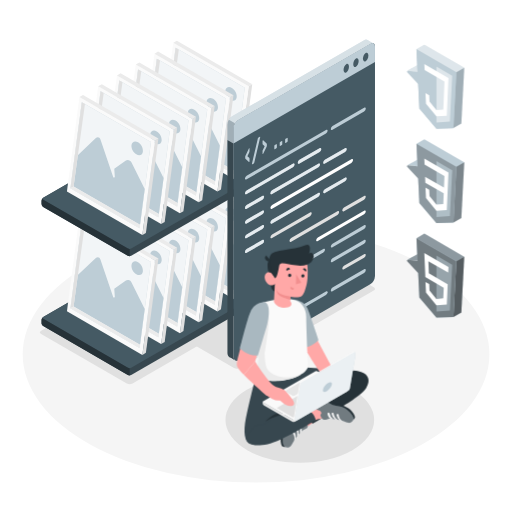
t = 0.00 s
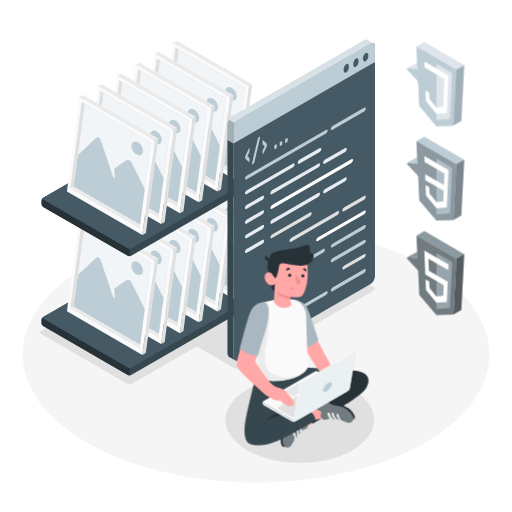
t = 0.19 s
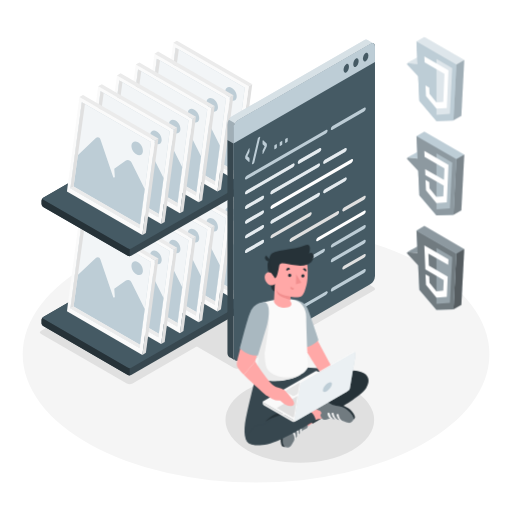
t = 0.56 s
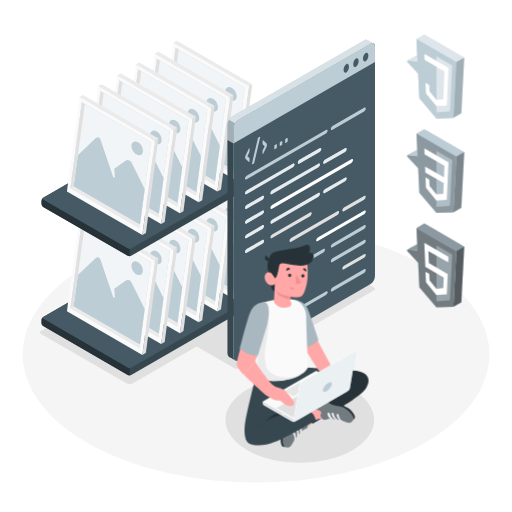
t = 0.75 s
t = 0.94 s: frame unchanged from t = 0.56 s, image omitted
t = 1.31 s: frame unchanged from t = 0.19 s, image omitted

The animated SVG that drew these frames (rendered in a browser with its animation timeline set to each time). Animation: 1 CSS @keyframes rule; one cycle of 1.50 s, repeats indefinitely.

<svg class="animated" id="freepik_stories-static-assets" xmlns="http://www.w3.org/2000/svg" viewBox="0 0 500 500" version="1.1" xmlns:xlink="http://www.w3.org/1999/xlink" xmlns:svgjs="http://svgjs.com/svgjs"><style>svg#freepik_stories-static-assets:not(.animated) .animable {opacity: 0;}svg#freepik_stories-static-assets.animated #freepik--Icons--inject-2 {animation: 1.5s Infinite  linear floating;animation-delay: 0s;}            @keyframes floating {                0% {                    opacity: 1;                    transform: translateY(0px);                }                50% {                    transform: translateY(-10px);                }                100% {                    opacity: 1;                    transform: translateY(0px);                }            }        </style><g id="freepik--Floor--inject-2" class="animable" style="transform-origin: 250.05px 346.02px;"><ellipse id="freepik--floor--inject-2" cx="250.05" cy="346.02" rx="227.88" ry="125.27" style="fill: rgb(245, 245, 245); transform-origin: 250.05px 346.02px;" class="animable"></ellipse></g><g id="freepik--Shadows--inject-2" class="animable" style="transform-origin: 202.599px 347.831px;"><ellipse id="freepik--Shadow--inject-2" cx="292.78" cy="410.1" rx="72.58" ry="41.9" style="fill: rgb(224, 224, 224); transform-origin: 292.78px 410.1px;" class="animable"></ellipse><path id="freepik--shadow--inject-2" d="M234.13,359.32,365,283.74c1.55-.89,1.55-2.34,0-3.23l-57.4-33.14a6.14,6.14,0,0,0-5.6,0L171.13,323c-1.55.89-1.55,2.34,0,3.23l57.41,33.14A6.12,6.12,0,0,0,234.13,359.32Z" style="fill: rgb(224, 224, 224); transform-origin: 268.065px 303.358px;" class="animable"></path><path id="freepik--shadow--inject-2" d="M123.85,374.48l-83.66-48.3c-1.54-.89-1.54-2.34,0-3.23l136.16-78.62a6.21,6.21,0,0,1,5.6,0l83.66,48.3c1.55.9,1.55,2.34,0,3.24L129.45,374.48A6.21,6.21,0,0,1,123.85,374.48Z" style="fill: rgb(224, 224, 224); transform-origin: 152.904px 309.405px;" class="animable"></path></g><g id="freepik--Photos--inject-2" class="animable" style="transform-origin: 148.04px 203.165px;"><g id="freepik--photos--inject-2" class="animable" style="transform-origin: 148.04px 261.72px;"><path d="M167.92,236.93,42.23,309.51a3.6,3.6,0,0,0-1.64,2.83v3.31a3.6,3.6,0,0,0,1.64,2.83l82.64,47.72a3.62,3.62,0,0,0,3.27,0l125.72-72.59a3.62,3.62,0,0,0,1.63-2.83v-3.31a3.6,3.6,0,0,0-1.64-2.83l-82.66-47.71A3.62,3.62,0,0,0,167.92,236.93Z" style="fill: rgb(55, 71, 79); transform-origin: 148.04px 301.565px;" id="elk4q66z97k1a" class="animable"></path><path d="M124.87,359.11,42.23,311.4a1,1,0,0,1,0-1.89l125.69-72.58a3.62,3.62,0,0,1,3.27,0l82.66,47.71a1,1,0,0,1,0,1.88L128.14,359.11A3.62,3.62,0,0,1,124.87,359.11Z" style="fill: rgb(69, 90, 100); transform-origin: 148.033px 298.02px;" id="elclj7wqpz8va" class="animable"></path><path d="M126.61,359.5v7.08a3.39,3.39,0,0,1-1.73-.37L42.22,318.48a3.61,3.61,0,0,1-1.63-2.82v-3.31a3.67,3.67,0,0,1,1.33-2.63c-.58.53-.48,1.22.3,1.67l82.66,47.72A3.4,3.4,0,0,0,126.61,359.5Z" style="fill: rgb(38, 50, 56); transform-origin: 83.6px 338.152px;" id="elqzabftocai" class="animable"></path><polygon points="234.11 291.5 230.67 293.5 242.88 201.38 246.33 199.39 234.11 291.5" style="fill: rgb(224, 224, 224); transform-origin: 238.5px 246.445px;" id="elnyzkihqtnlk" class="animable"></polygon><polygon points="230.67 293.5 157 250.98 169.21 158.87 242.88 201.38 230.67 293.5" style="fill: rgb(250, 250, 250); transform-origin: 199.94px 226.185px;" id="el7beqnqjjvod" class="animable"></polygon><polygon points="246.33 199.39 242.88 201.38 169.21 158.87 172.71 156.85 246.33 199.39" style="fill: rgb(235, 235, 235); transform-origin: 207.77px 179.115px;" id="elbwiyjqaeyo6" class="animable"></polygon><polygon points="239.03 202.77 171.51 163.8 160.43 247.97 227.95 286.88 239.03 202.77" style="fill: rgb(189, 205, 214); transform-origin: 199.73px 225.34px;" id="elbv2e3h2noqs" class="animable"></polygon><g id="eldujb022bo15"><polygon points="239.03 202.77 171.51 163.8 160.43 247.97 227.95 286.88 239.03 202.77" style="fill: rgb(255, 255, 255); opacity: 0.8; transform-origin: 199.73px 225.34px;" class="animable"></polygon></g><path d="M167.67,215.55,185,199.13c1.81-1.71,3.95-1.18,4.75,1.18l12.42,36.58a.82.82,0,0,0,1.6-.32l-.54-7.71,11.05-7.78a3.79,3.79,0,0,1,5.73,1.45l13,26-4.62,35L163.5,246.13Z" style="fill: rgb(189, 205, 214); transform-origin: 198.255px 240.828px;" id="ely2gchv203i7" class="animable"></path><path d="M226.42,203c-3-1.76-5.9-.56-6.37,2.67s1.66,7.29,4.74,9.07,5.93.59,6.37-2.66S229.47,204.74,226.42,203Z" style="fill: rgb(189, 205, 214); transform-origin: 225.601px 208.878px;" id="el9gzhsl08dph" class="animable"></path><polygon points="174.57 165.58 163.5 246.13 160.44 247.91 171.51 163.8 174.57 165.58" style="fill: rgb(224, 224, 224); transform-origin: 167.505px 205.855px;" id="elrcqpprmmxu" class="animable"></polygon><polygon points="163.5 246.13 228.39 283.57 227.95 286.88 160.44 247.91 163.5 246.13" style="fill: rgb(235, 235, 235); transform-origin: 194.415px 266.505px;" id="elnyvxjgjai8" class="animable"></polygon><polygon points="215.79 302.12 212.34 304.11 224.56 212 228.01 210.01 215.79 302.12" style="fill: rgb(224, 224, 224); transform-origin: 220.175px 257.06px;" id="elsrtc0avmivs" class="animable"></polygon><polygon points="212.34 304.11 138.67 261.59 150.88 169.48 224.56 212 212.34 304.11" style="fill: rgb(250, 250, 250); transform-origin: 181.615px 236.795px;" id="eltasorp0bqcs" class="animable"></polygon><polygon points="228.01 210.01 224.56 212 150.88 169.48 154.38 167.46 228.01 210.01" style="fill: rgb(235, 235, 235); transform-origin: 189.445px 189.73px;" id="eljlni6w19rrk" class="animable"></polygon><polygon points="220.71 213.38 153.19 174.42 142.11 258.58 209.63 297.5 220.71 213.38" style="fill: rgb(189, 205, 214); transform-origin: 181.41px 235.96px;" id="el52fecxi7885" class="animable"></polygon><g id="elr287cd09t9"><polygon points="220.71 213.38 153.19 174.42 142.11 258.58 209.63 297.5 220.71 213.38" style="fill: rgb(255, 255, 255); opacity: 0.8; transform-origin: 181.41px 235.96px;" class="animable"></polygon></g><path d="M149.34,226.16l17.32-16.41c1.81-1.72,4-1.19,4.75,1.17l12.42,36.58a.82.82,0,0,0,1.6-.32l-.54-7.71,11.05-7.77a3.8,3.8,0,0,1,5.74,1.45l13,26-4.61,35-64.9-37.43Z" style="fill: rgb(189, 205, 214); transform-origin: 179.925px 251.445px;" id="el66r5k9i86sg" class="animable"></path><path d="M208.09,213.6c-3.05-1.76-5.89-.57-6.36,2.66s1.65,7.3,4.74,9.08,5.93.58,6.36-2.67S211.14,215.36,208.09,213.6Z" style="fill: rgb(189, 205, 214); transform-origin: 207.275px 219.475px;" id="el3oy7buqz29i" class="animable"></path><polygon points="156.25 176.19 145.17 256.75 142.12 258.52 153.19 174.42 156.25 176.19" style="fill: rgb(224, 224, 224); transform-origin: 149.185px 216.47px;" id="eldqvqun51d0p" class="animable"></polygon><polygon points="145.17 256.75 210.06 294.18 209.63 297.5 142.12 258.52 145.17 256.75" style="fill: rgb(235, 235, 235); transform-origin: 176.09px 277.125px;" id="elxd6pq579g4k" class="animable"></polygon><polygon points="197.46 312.74 194.02 314.73 206.23 222.62 209.68 220.62 197.46 312.74" style="fill: rgb(224, 224, 224); transform-origin: 201.85px 267.675px;" id="ellh7rg3dmuz" class="animable"></polygon><polygon points="194.02 314.73 120.34 272.21 132.56 180.1 206.23 222.62 194.02 314.73" style="fill: rgb(250, 250, 250); transform-origin: 163.285px 247.415px;" id="elh8a7hxnbqh8" class="animable"></polygon><polygon points="209.68 220.62 206.23 222.62 132.56 180.1 136.06 178.08 209.68 220.62" style="fill: rgb(235, 235, 235); transform-origin: 171.12px 200.35px;" id="elo6oj5o0hvt" class="animable"></polygon><polygon points="202.38 224 134.86 185.03 123.78 269.2 191.3 308.11 202.38 224" style="fill: rgb(189, 205, 214); transform-origin: 163.08px 246.57px;" id="el8r1i3bpl2le" class="animable"></polygon><g id="elq6etl58ocq"><polygon points="202.38 224 134.86 185.03 123.78 269.2 191.3 308.11 202.38 224" style="fill: rgb(255, 255, 255); opacity: 0.8; transform-origin: 163.08px 246.57px;" class="animable"></polygon></g><path d="M131,236.78l17.32-16.42c1.81-1.71,3.94-1.18,4.75,1.18l12.41,36.58a.82.82,0,0,0,1.6-.32l-.54-7.71,11.06-7.78a3.79,3.79,0,0,1,5.73,1.45l13,26-4.61,35-64.89-37.43Z" style="fill: rgb(189, 205, 214); transform-origin: 161.58px 262.058px;" id="elvtqc8811s78" class="animable"></path><path d="M189.77,224.21c-3.05-1.76-5.9-.56-6.37,2.67s1.66,7.29,4.74,9.07,5.93.59,6.36-2.66S192.81,226,189.77,224.21Z" style="fill: rgb(189, 205, 214); transform-origin: 188.945px 230.088px;" id="elmpjpfd5auf" class="animable"></path><polygon points="137.92 186.81 126.85 267.37 123.79 269.14 134.86 185.03 137.92 186.81" style="fill: rgb(224, 224, 224); transform-origin: 130.855px 227.085px;" id="eley5xa6gj1jq" class="animable"></polygon><polygon points="126.85 267.37 191.74 304.8 191.3 308.11 123.79 269.14 126.85 267.37" style="fill: rgb(235, 235, 235); transform-origin: 157.765px 287.74px;" id="elxht3skdie6k" class="animable"></polygon><polygon points="179.13 323.35 175.69 325.34 187.91 233.23 191.35 231.24 179.13 323.35" style="fill: rgb(224, 224, 224); transform-origin: 183.52px 278.29px;" id="eltdkt5on45lk" class="animable"></polygon><polygon points="175.69 325.34 102.02 282.82 114.23 190.71 187.91 233.23 175.69 325.34" style="fill: rgb(250, 250, 250); transform-origin: 144.965px 258.025px;" id="elxnrefghps3n" class="animable"></polygon><polygon points="191.35 231.24 187.91 233.23 114.23 190.71 117.73 188.69 191.35 231.24" style="fill: rgb(235, 235, 235); transform-origin: 152.79px 210.96px;" id="elvt7xrvn6kp" class="animable"></polygon><polygon points="184.06 234.61 116.54 195.65 105.46 279.81 172.98 318.73 184.06 234.61" style="fill: rgb(189, 205, 214); transform-origin: 144.76px 257.19px;" id="el436t5vu6iph" class="animable"></polygon><g id="el4gy08e1gbeg"><polygon points="184.06 234.61 116.54 195.65 105.46 279.81 172.98 318.73 184.06 234.61" style="fill: rgb(255, 255, 255); opacity: 0.8; transform-origin: 144.76px 257.19px;" class="animable"></polygon></g><path d="M112.69,247.39,130,231c1.81-1.71,4-1.19,4.75,1.17l12.42,36.58a.82.82,0,0,0,1.6-.32l-.54-7.71,11-7.77a3.8,3.8,0,0,1,5.74,1.45l13,26-4.62,35L108.52,278Z" style="fill: rgb(189, 205, 214); transform-origin: 143.245px 272.697px;" id="elnkrut0jfk8s" class="animable"></path><path d="M171.44,234.83c-3.05-1.76-5.9-.57-6.36,2.66s1.65,7.3,4.73,9.08,5.94.59,6.37-2.67S174.49,236.59,171.44,234.83Z" style="fill: rgb(189, 205, 214); transform-origin: 170.626px 240.706px;" id="elv23bmj8ui3" class="animable"></path><polygon points="119.59 197.43 108.52 277.98 105.46 279.75 116.54 195.65 119.59 197.43" style="fill: rgb(224, 224, 224); transform-origin: 112.525px 237.7px;" id="elcknah1r0c1r" class="animable"></polygon><polygon points="108.52 277.98 173.41 315.41 172.98 318.73 105.46 279.75 108.52 277.98" style="fill: rgb(235, 235, 235); transform-origin: 139.435px 298.355px;" id="eldoufzh03lu" class="animable"></polygon><polygon points="160.81 333.96 157.37 335.96 169.58 243.84 173.03 241.85 160.81 333.96" style="fill: rgb(224, 224, 224); transform-origin: 165.2px 288.905px;" id="el4kcfg3f71a" class="animable"></polygon><polygon points="157.37 335.96 83.69 293.44 95.91 201.33 169.58 243.84 157.37 335.96" style="fill: rgb(250, 250, 250); transform-origin: 126.635px 268.645px;" id="eljokswnajnd" class="animable"></polygon><polygon points="173.03 241.85 169.58 243.84 95.91 201.33 99.4 199.31 173.03 241.85" style="fill: rgb(235, 235, 235); transform-origin: 134.47px 221.575px;" id="elglspzokd59u" class="animable"></polygon><polygon points="165.73 245.23 98.21 206.26 87.13 290.43 154.65 329.34 165.73 245.23" style="fill: rgb(189, 205, 214); transform-origin: 126.43px 267.8px;" id="el9v775hr5yf" class="animable"></polygon><g id="elenyw7t0lf95"><polygon points="165.73 245.23 98.21 206.26 87.13 290.43 154.65 329.34 165.73 245.23" style="fill: rgb(255, 255, 255); opacity: 0.8; transform-origin: 126.43px 267.8px;" class="animable"></polygon></g><path d="M94.37,258l17.32-16.42c1.81-1.71,3.94-1.18,4.74,1.18l12.42,36.58a.82.82,0,0,0,1.6-.32l-.54-7.71L141,263.54A3.8,3.8,0,0,1,146.7,265l13,26-4.61,35L90.2,288.6Z" style="fill: rgb(189, 205, 214); transform-origin: 124.95px 283.288px;" id="elw1tvcgrpoke" class="animable"></path><path d="M153.11,245.44c-3-1.75-5.89-.56-6.36,2.67s1.66,7.29,4.74,9.07,5.93.59,6.36-2.66S156.16,247.2,153.11,245.44Z" style="fill: rgb(189, 205, 214); transform-origin: 152.295px 251.32px;" id="elz7q55rqhseq" class="animable"></path><polygon points="101.27 208.04 90.2 288.6 87.14 290.37 98.21 206.26 101.27 208.04" style="fill: rgb(224, 224, 224); transform-origin: 94.205px 248.315px;" id="elp9knvsgbe0b" class="animable"></polygon><polygon points="90.2 288.6 155.09 326.03 154.65 329.34 87.14 290.37 90.2 288.6" style="fill: rgb(235, 235, 235); transform-origin: 121.115px 308.97px;" id="el17jvpnjspdb" class="animable"></polygon><polygon points="142.48 344.58 139.04 346.57 151.25 254.46 154.7 252.47 142.48 344.58" style="fill: rgb(224, 224, 224); transform-origin: 146.87px 299.52px;" id="el1ohoykfqv4s" class="animable"></polygon><polygon points="139.04 346.57 65.37 304.05 77.58 211.94 151.25 254.46 139.04 346.57" style="fill: rgb(250, 250, 250); transform-origin: 108.31px 279.255px;" id="el5iah2qasn2" class="animable"></polygon><polygon points="154.7 252.47 151.25 254.46 77.58 211.94 81.08 209.92 154.7 252.47" style="fill: rgb(235, 235, 235); transform-origin: 116.14px 232.19px;" id="el2kwiujjlrdt" class="animable"></polygon><polygon points="147.4 255.84 79.89 216.88 68.8 301.04 136.32 339.96 147.4 255.84" style="fill: rgb(189, 205, 214); transform-origin: 108.1px 278.42px;" id="el6smrhm42o6r" class="animable"></polygon><g id="elaepfa200idn"><polygon points="147.4 255.84 79.89 216.88 68.8 301.04 136.32 339.96 147.4 255.84" style="fill: rgb(255, 255, 255); opacity: 0.8; transform-origin: 108.1px 278.42px;" class="animable"></polygon></g><path d="M76,268.62l17.32-16.41c1.81-1.71,4-1.19,4.75,1.17L110.53,290a.82.82,0,0,0,1.6-.32l-.54-7.71,11-7.77a3.79,3.79,0,0,1,5.73,1.45l13,26-4.62,35L71.87,299.21Z" style="fill: rgb(189, 205, 214); transform-origin: 106.595px 293.927px;" id="elenafyw8kvv" class="animable"></path><path d="M134.79,256.06c-3-1.76-5.9-.57-6.36,2.67s1.65,7.29,4.73,9.07,5.93.59,6.37-2.67S137.84,257.82,134.79,256.06Z" style="fill: rgb(189, 205, 214); transform-origin: 133.977px 261.936px;" id="elex16upcwanr" class="animable"></path><polygon points="82.94 218.66 71.87 299.21 68.81 300.99 79.89 216.88 82.94 218.66" style="fill: rgb(224, 224, 224); transform-origin: 75.875px 258.935px;" id="elthh6cu50yvd" class="animable"></polygon><polygon points="71.87 299.21 136.76 336.64 136.32 339.96 68.81 300.99 71.87 299.21" style="fill: rgb(235, 235, 235); transform-origin: 102.785px 319.585px;" id="ell4j14dxsny" class="animable"></polygon></g><g id="freepik--photos--inject-2" class="animable" style="transform-origin: 148.04px 144.995px;"><path d="M167.92,120.58,42.23,193.16A3.6,3.6,0,0,0,40.59,196v3.31a3.62,3.62,0,0,0,1.64,2.84l82.64,47.71a3.62,3.62,0,0,0,3.27,0l125.72-72.59a3.62,3.62,0,0,0,1.63-2.83v-3.31a3.6,3.6,0,0,0-1.64-2.83l-82.66-47.71A3.62,3.62,0,0,0,167.92,120.58Z" style="fill: rgb(55, 71, 79); transform-origin: 148.04px 185.222px;" id="el86ybu92kqpa" class="animable"></path><path d="M124.87,242.76,42.23,195.05a1,1,0,0,1,0-1.89l125.69-72.58a3.62,3.62,0,0,1,3.27,0l82.66,47.71c.91.52.91,1.36,0,1.89L128.14,242.76A3.56,3.56,0,0,1,124.87,242.76Z" style="fill: rgb(69, 90, 100); transform-origin: 148.045px 181.674px;" id="elesdvk1zy0ic" class="animable"></path><path d="M126.61,243.15v7.09a3.5,3.5,0,0,1-1.73-.38L42.22,202.13a3.61,3.61,0,0,1-1.63-2.82V196a3.67,3.67,0,0,1,1.33-2.63c-.58.53-.48,1.22.3,1.68l82.66,47.71A3.3,3.3,0,0,0,126.61,243.15Z" style="fill: rgb(38, 50, 56); transform-origin: 83.6px 221.806px;" id="elv6udsygh9zp" class="animable"></path><polygon points="234.11 174.4 230.67 176.39 242.88 84.28 246.33 82.29 234.11 174.4" style="fill: rgb(224, 224, 224); transform-origin: 238.5px 129.34px;" id="elbsf0k9v5lzd" class="animable"></polygon><polygon points="230.67 176.39 157 133.87 169.21 41.76 242.88 84.28 230.67 176.39" style="fill: rgb(250, 250, 250); transform-origin: 199.94px 109.075px;" id="el0mbf4ocsztcb" class="animable"></polygon><polygon points="246.33 82.29 242.88 84.28 169.21 41.76 172.71 39.74 246.33 82.29" style="fill: rgb(235, 235, 235); transform-origin: 207.77px 62.01px;" id="el0ddv157nnv4h" class="animable"></polygon><polygon points="239.03 85.66 171.51 46.7 160.43 130.86 227.95 169.78 239.03 85.66" style="fill: rgb(189, 205, 214); transform-origin: 199.73px 108.24px;" id="elg22wvzrk6te" class="animable"></polygon><g id="elgxutg8bdcha"><polygon points="239.03 85.66 171.51 46.7 160.43 130.86 227.95 169.78 239.03 85.66" style="fill: rgb(255, 255, 255); opacity: 0.8; transform-origin: 199.73px 108.24px;" class="animable"></polygon></g><path d="M167.67,98.44,185,82c1.81-1.72,3.95-1.19,4.75,1.17l12.42,36.58a.82.82,0,0,0,1.6-.32l-.54-7.71L214.27,104a3.78,3.78,0,0,1,5.73,1.44l13,26-4.62,35L163.5,129Z" style="fill: rgb(189, 205, 214); transform-origin: 198.25px 123.715px;" id="el006woscnpgopf" class="animable"></path><path d="M226.42,85.88c-3-1.76-5.9-.57-6.37,2.66s1.66,7.3,4.74,9.08,5.93.58,6.37-2.67S229.47,87.64,226.42,85.88Z" style="fill: rgb(189, 205, 214); transform-origin: 225.601px 91.7553px;" id="elk41or46gggn" class="animable"></path><polygon points="174.57 48.47 163.5 129.03 160.44 130.8 171.51 46.7 174.57 48.47" style="fill: rgb(224, 224, 224); transform-origin: 167.505px 88.75px;" id="el6ksz9r6ypc4" class="animable"></polygon><polygon points="163.5 129.03 228.39 166.46 227.95 169.78 160.44 130.8 163.5 129.03" style="fill: rgb(235, 235, 235); transform-origin: 194.415px 149.405px;" id="elqtmzbq0a2nf" class="animable"></polygon><polygon points="215.79 185.01 212.34 187 224.56 94.89 228.01 92.9 215.79 185.01" style="fill: rgb(224, 224, 224); transform-origin: 220.175px 139.95px;" id="elnbb2a4jqvu" class="animable"></polygon><polygon points="212.34 187 138.67 144.49 150.88 52.38 224.56 94.89 212.34 187" style="fill: rgb(250, 250, 250); transform-origin: 181.615px 119.69px;" id="elq1rzavx0cki" class="animable"></polygon><polygon points="228.01 92.9 224.56 94.89 150.88 52.38 154.38 50.36 228.01 92.9" style="fill: rgb(235, 235, 235); transform-origin: 189.445px 72.625px;" id="elysno11i8uxq" class="animable"></polygon><polygon points="220.71 96.28 153.19 57.31 142.11 141.47 209.63 180.39 220.71 96.28" style="fill: rgb(189, 205, 214); transform-origin: 181.41px 118.85px;" id="elleyzio6f9n" class="animable"></polygon><g id="el2ntbcp93t3j"><polygon points="220.71 96.28 153.19 57.31 142.11 141.47 209.63 180.39 220.71 96.28" style="fill: rgb(255, 255, 255); opacity: 0.8; transform-origin: 181.41px 118.85px;" class="animable"></polygon></g><path d="M149.34,109.05l17.32-16.41c1.81-1.71,4-1.18,4.75,1.18l12.42,36.58a.82.82,0,0,0,1.6-.33l-.54-7.7,11.05-7.78a3.8,3.8,0,0,1,5.74,1.45l13,26-4.61,35-64.9-37.43Z" style="fill: rgb(189, 205, 214); transform-origin: 179.925px 134.338px;" id="el3iwhm1m3hf" class="animable"></path><path d="M208.09,96.49c-3.05-1.76-5.89-.56-6.36,2.67s1.65,7.29,4.74,9.07,5.93.59,6.36-2.66S211.14,98.25,208.09,96.49Z" style="fill: rgb(189, 205, 214); transform-origin: 207.275px 102.368px;" id="elkva4ozhdu3a" class="animable"></path><polygon points="156.25 59.09 145.17 139.64 142.12 141.42 153.19 57.31 156.25 59.09" style="fill: rgb(224, 224, 224); transform-origin: 149.185px 99.365px;" id="ell8ncj1ugtih" class="animable"></polygon><polygon points="145.17 139.64 210.06 177.07 209.63 180.39 142.12 141.42 145.17 139.64" style="fill: rgb(235, 235, 235); transform-origin: 176.09px 160.015px;" id="elcepjft891uc" class="animable"></polygon><polygon points="197.46 195.63 194.02 197.62 206.23 105.51 209.68 103.52 197.46 195.63" style="fill: rgb(224, 224, 224); transform-origin: 201.85px 150.57px;" id="elh1rkp8z8zr" class="animable"></polygon><polygon points="194.02 197.62 120.34 155.1 132.56 62.99 206.23 105.51 194.02 197.62" style="fill: rgb(250, 250, 250); transform-origin: 163.285px 130.305px;" id="elkjp3djfy1fe" class="animable"></polygon><polygon points="209.68 103.52 206.23 105.51 132.56 62.99 136.06 60.97 209.68 103.52" style="fill: rgb(235, 235, 235); transform-origin: 171.12px 83.24px;" id="el2r6szcbm21d" class="animable"></polygon><polygon points="202.38 106.89 134.86 67.92 123.78 152.09 191.3 191 202.38 106.89" style="fill: rgb(189, 205, 214); transform-origin: 163.08px 129.46px;" id="el5180mi75vuu" class="animable"></polygon><g id="el464wp007pj5"><polygon points="202.38 106.89 134.86 67.92 123.78 152.09 191.3 191 202.38 106.89" style="fill: rgb(255, 255, 255); opacity: 0.8; transform-origin: 163.08px 129.46px;" class="animable"></polygon></g><path d="M131,119.67l17.32-16.41c1.81-1.72,3.94-1.19,4.75,1.17L165.5,141a.82.82,0,0,0,1.6-.32l-.54-7.71,11.06-7.77a3.78,3.78,0,0,1,5.73,1.44l13,26-4.61,35-64.89-37.43Z" style="fill: rgb(189, 205, 214); transform-origin: 161.6px 144.945px;" id="elrao7lihs2nq" class="animable"></path><path d="M189.77,107.11c-3.05-1.76-5.9-.57-6.37,2.66s1.66,7.3,4.74,9.08,5.93.58,6.36-2.67S192.81,108.87,189.77,107.11Z" style="fill: rgb(189, 205, 214); transform-origin: 188.945px 112.985px;" id="els1rh7vuqh1" class="animable"></path><polygon points="137.92 69.7 126.85 150.26 123.79 152.03 134.86 67.92 137.92 69.7" style="fill: rgb(224, 224, 224); transform-origin: 130.855px 109.975px;" id="el9jwhy3xeba" class="animable"></polygon><polygon points="126.85 150.26 191.74 187.69 191.3 191 123.79 152.03 126.85 150.26" style="fill: rgb(235, 235, 235); transform-origin: 157.765px 170.63px;" id="el2txyq5tp9x2" class="animable"></polygon><polygon points="179.13 206.24 175.69 208.23 187.91 116.12 191.35 114.13 179.13 206.24" style="fill: rgb(224, 224, 224); transform-origin: 183.52px 161.18px;" id="ellg3zktclbq9" class="animable"></polygon><polygon points="175.69 208.23 102.02 165.72 114.23 73.61 187.91 116.12 175.69 208.23" style="fill: rgb(250, 250, 250); transform-origin: 144.965px 140.92px;" id="elyk76ryrnyoe" class="animable"></polygon><polygon points="191.35 114.13 187.91 116.12 114.23 73.61 117.73 71.59 191.35 114.13" style="fill: rgb(235, 235, 235); transform-origin: 152.79px 93.855px;" id="el935jugys89s" class="animable"></polygon><polygon points="184.06 117.5 116.54 78.54 105.46 162.7 172.98 201.62 184.06 117.5" style="fill: rgb(189, 205, 214); transform-origin: 144.76px 140.08px;" id="elxas4yo5syl" class="animable"></polygon><g id="elj4msf80g4y"><polygon points="184.06 117.5 116.54 78.54 105.46 162.7 172.98 201.62 184.06 117.5" style="fill: rgb(255, 255, 255); opacity: 0.8; transform-origin: 144.76px 140.08px;" class="animable"></polygon></g><path d="M112.69,130.28,130,113.87c1.81-1.71,4-1.18,4.75,1.18l12.42,36.58a.82.82,0,0,0,1.6-.32l-.54-7.71,11-7.78a3.8,3.8,0,0,1,5.74,1.45l13,26-4.62,35-64.89-37.44Z" style="fill: rgb(189, 205, 214); transform-origin: 143.215px 155.568px;" id="elfy7ijy6ghne" class="animable"></path><path d="M171.44,117.72c-3.05-1.76-5.9-.56-6.36,2.67s1.65,7.29,4.73,9.07,5.94.59,6.37-2.66S174.49,119.48,171.44,117.72Z" style="fill: rgb(189, 205, 214); transform-origin: 170.626px 123.598px;" id="eldf5hkfda66n" class="animable"></path><polygon points="119.59 80.32 108.52 160.87 105.46 162.65 116.54 78.54 119.59 80.32" style="fill: rgb(224, 224, 224); transform-origin: 112.525px 120.595px;" id="elbaktlt83734" class="animable"></polygon><polygon points="108.52 160.87 173.41 198.31 172.98 201.62 105.46 162.65 108.52 160.87" style="fill: rgb(235, 235, 235); transform-origin: 139.435px 181.245px;" id="ely39b4757z3e" class="animable"></polygon><polygon points="160.81 216.86 157.37 218.85 169.58 126.74 173.03 124.75 160.81 216.86" style="fill: rgb(224, 224, 224); transform-origin: 165.2px 171.8px;" id="el8jj3um1fbkv" class="animable"></polygon><polygon points="157.37 218.85 83.69 176.33 95.91 84.22 169.58 126.74 157.37 218.85" style="fill: rgb(250, 250, 250); transform-origin: 126.635px 151.535px;" id="elurfg6cif1xj" class="animable"></polygon><polygon points="173.03 124.75 169.58 126.74 95.91 84.22 99.4 82.2 173.03 124.75" style="fill: rgb(235, 235, 235); transform-origin: 134.47px 104.47px;" id="elr2pi6tlkrc" class="animable"></polygon><polygon points="165.73 128.12 98.21 89.16 87.13 173.32 154.65 212.24 165.73 128.12" style="fill: rgb(189, 205, 214); transform-origin: 126.43px 150.7px;" id="el43cxls04wr8" class="animable"></polygon><g id="elvc0wo31zlh"><polygon points="165.73 128.12 98.21 89.16 87.13 173.32 154.65 212.24 165.73 128.12" style="fill: rgb(255, 255, 255); opacity: 0.8; transform-origin: 126.43px 150.7px;" class="animable"></polygon></g><path d="M94.37,140.9l17.32-16.41c1.81-1.72,3.94-1.19,4.74,1.17l12.42,36.58a.82.82,0,0,0,1.6-.32l-.54-7.71L141,146.44a3.79,3.79,0,0,1,5.74,1.44l13,26-4.61,35L90.2,171.49Z" style="fill: rgb(189, 205, 214); transform-origin: 124.97px 166.18px;" id="elek3u12il1b" class="animable"></path><path d="M153.11,128.34c-3-1.76-5.89-.57-6.36,2.66s1.66,7.3,4.74,9.08,5.93.58,6.36-2.67S156.16,130.1,153.11,128.34Z" style="fill: rgb(189, 205, 214); transform-origin: 152.295px 134.215px;" id="elptjlcp7jyq" class="animable"></path><polygon points="101.27 90.93 90.2 171.49 87.14 173.26 98.21 89.16 101.27 90.93" style="fill: rgb(224, 224, 224); transform-origin: 94.205px 131.21px;" id="elubn2adhb9wt" class="animable"></polygon><polygon points="90.2 171.49 155.09 208.92 154.65 212.24 87.14 173.26 90.2 171.49" style="fill: rgb(235, 235, 235); transform-origin: 121.115px 191.865px;" id="elqodj6jmq90j" class="animable"></polygon><polygon points="142.48 227.47 139.04 229.46 151.25 137.35 154.7 135.36 142.48 227.47" style="fill: rgb(224, 224, 224); transform-origin: 146.87px 182.41px;" id="elhdzafdcana" class="animable"></polygon><polygon points="139.04 229.46 65.37 186.95 77.58 94.84 151.25 137.35 139.04 229.46" style="fill: rgb(250, 250, 250); transform-origin: 108.31px 162.15px;" id="elrrm6kiqhyek" class="animable"></polygon><polygon points="154.7 135.36 151.25 137.35 77.58 94.84 81.08 92.82 154.7 135.36" style="fill: rgb(235, 235, 235); transform-origin: 116.14px 115.085px;" id="elabb65c2fsyf" class="animable"></polygon><polygon points="147.4 138.74 79.89 99.77 68.8 183.93 136.32 222.85 147.4 138.74" style="fill: rgb(189, 205, 214); transform-origin: 108.1px 161.31px;" id="elv5miz4vou1" class="animable"></polygon><g id="elue3pca901bl"><polygon points="147.4 138.74 79.89 99.77 68.8 183.93 136.32 222.85 147.4 138.74" style="fill: rgb(255, 255, 255); opacity: 0.8; transform-origin: 108.1px 161.31px;" class="animable"></polygon></g><path d="M76,151.52,93.36,135.1c1.81-1.71,4-1.18,4.75,1.18l12.42,36.58a.82.82,0,0,0,1.6-.32l-.54-7.71,11-7.78a3.79,3.79,0,0,1,5.73,1.45l13,26-4.62,35L71.87,182.1Z" style="fill: rgb(189, 205, 214); transform-origin: 106.595px 176.798px;" id="elbvdkdf9ybkp" class="animable"></path><path d="M134.79,139c-3-1.76-5.9-.56-6.36,2.67s1.65,7.29,4.73,9.07,5.93.59,6.37-2.66S137.84,140.71,134.79,139Z" style="fill: rgb(189, 205, 214); transform-origin: 133.977px 144.878px;" id="el24hm3xkhsm5" class="animable"></path><polygon points="82.94 101.55 71.87 182.1 68.81 183.88 79.89 99.77 82.94 101.55" style="fill: rgb(224, 224, 224); transform-origin: 75.875px 141.825px;" id="ela2j2cbqa0q" class="animable"></polygon><polygon points="71.87 182.1 136.76 219.53 136.32 222.85 68.81 183.88 71.87 182.1" style="fill: rgb(235, 235, 235); transform-origin: 102.785px 202.475px;" id="el0bbrexs7nmh" class="animable"></polygon></g></g><g id="freepik--Window--inject-2" class="animable animator-active" style="transform-origin: 294.125px 195.542px;"><g id="freepik--window--inject-2" class="animable" style="transform-origin: 294.125px 195.542px;"><path d="M366.2,45.32V269.61a10.29,10.29,0,0,1-4.66,8.07L232.69,352a2.89,2.89,0,0,1-1.54.44,3.07,3.07,0,0,1-.6-.07,1.9,1.9,0,0,1-.4-.14l-.24-.14-.28-.18a2.85,2.85,0,0,1-.26-.23,3.77,3.77,0,0,1-.85-1.22,5.79,5.79,0,0,1-.49-2.36V125a10.3,10.3,0,0,1,4.66-8.07L361.54,42.63a3.38,3.38,0,0,1,3.13-.39,1.6,1.6,0,0,1,.4.23l0,0a1.47,1.47,0,0,1,.31.3,1.15,1.15,0,0,1,.14.17.87.87,0,0,1,.15.24,2.3,2.3,0,0,1,.27.6,1.3,1.3,0,0,1,.11.41.1.1,0,0,1,0,.09,2,2,0,0,1,.07.43A5.63,5.63,0,0,1,366.2,45.32Z" style="fill: rgb(69, 90, 100); transform-origin: 297.115px 197.231px;" id="elbo5o6a3yi75" class="animable"></path><path d="M364.67,42.24a3.38,3.38,0,0,0-3.13.39L232.69,116.9A10.3,10.3,0,0,0,228,125V140.2l-5.95-3.49V121.59a10.27,10.27,0,0,1,4.65-8L355.59,39.27A3.27,3.27,0,0,1,359,39C359.81,39.5,363.68,41.72,364.67,42.24Z" style="fill: rgb(189, 205, 214); transform-origin: 293.36px 89.4217px;" id="el9xu9lj88rwk" class="animable"></path><path d="M366.19,45.29c0-2.94-2.09-4.13-4.65-2.65L232.69,116.9A10.32,10.32,0,0,0,228,125V140.2L366.19,60.58Z" style="fill: rgb(189, 205, 214); transform-origin: 297.095px 91.1018px;" id="elm30veel9q0r" class="animable"></path><g id="el8kjf6jg4hx"><g style="opacity: 0.4; transform-origin: 294.095px 79.5017px;" class="animable"><path d="M361.54,42.64,232.69,116.9a9.69,9.69,0,0,0-3.28,3.46l-5.91-3.43a9.32,9.32,0,0,1,3.24-3.4L355.59,39.27A3.27,3.27,0,0,1,359,39c.84.51,4.71,2.71,5.69,3.24A3.35,3.35,0,0,0,361.54,42.64Z" style="fill: rgb(255, 255, 255); transform-origin: 294.095px 79.5017px;" id="eln418eumj99" class="animable"></path></g></g><g id="eltb8k4lrc0jm"><path d="M222.07,136.73V121.59a9.55,9.55,0,0,1,1.42-4.66l5.93,3.41A9.37,9.37,0,0,0,228,125V140.2Z" style="opacity: 0.15; transform-origin: 225.745px 128.565px;" class="animable"></path></g><path d="M338.14,62.63c-1.45.84-2.63,3.34-2.63,5.57s1.18,3.38,2.63,2.54,2.63-3.34,2.63-5.57S339.59,61.79,338.14,62.63Z" style="fill: rgb(69, 90, 100); transform-origin: 338.14px 66.685px;" id="elpe2whkkybdh" class="animable"></path><path d="M347.61,57.15c-1.45.84-2.63,3.34-2.63,5.57s1.18,3.38,2.63,2.54,2.63-3.34,2.63-5.57S349.07,56.31,347.61,57.15Z" style="fill: rgb(69, 90, 100); transform-origin: 347.61px 61.205px;" id="elo9mircumyq" class="animable"></path><path d="M357.09,51.67c-1.46.84-2.63,3.34-2.63,5.57s1.17,3.38,2.63,2.54,2.63-3.34,2.63-5.57S358.54,50.84,357.09,51.67Z" style="fill: rgb(69, 90, 100); transform-origin: 357.09px 55.727px;" id="elv7mrst4n91n" class="animable"></path><path d="M229.74,352c-.17-.11-.37-.22-.58-.34-.43-.26-.92-.54-1.44-.81v0l-.78-.44-.06,0c-.43-.24-.84-.49-1.23-.7l-1-.58a6.19,6.19,0,0,0-.58-.32,2.73,2.73,0,0,1-.8-.65,3.49,3.49,0,0,1-.62-.94,5.75,5.75,0,0,1-.54-2.47v-208L228,140.2V348.12a6.75,6.75,0,0,0,.49,2.36,3.77,3.77,0,0,0,.85,1.22.83.83,0,0,0,.26.23A.38.38,0,0,0,229.74,352Z" style="fill: rgb(55, 71, 79); transform-origin: 225.925px 244.375px;" id="elxttotwabil" class="animable"></path><path d="M239.47,152.85a1.85,1.85,0,0,1,.24-.87l3.35-6.93a.49.49,0,0,1,.15-.2s.07-.06.09-.06a.19.19,0,0,1,.26,0,.46.46,0,0,1,.11.34v2.32a2.81,2.81,0,0,1-.07.72,2.71,2.71,0,0,1-.24.64l-1.76,3.66,1.76,1.62a.82.82,0,0,1,.24.36,2,2,0,0,1,.07.64v2.33a1.15,1.15,0,0,1-.11.47.73.73,0,0,1-.26.32l-.09,0a.17.17,0,0,1-.15,0l-3.35-3.07a.67.67,0,0,1-.24-.59Z" style="fill: rgb(189, 205, 214); transform-origin: 241.569px 151.483px;" id="el3vcyjs17m4k" class="animable"></path><path d="M251.72,135.47a3.37,3.37,0,0,1,.26-.68,1.15,1.15,0,0,1,.49-.53l1.26-.73a.2.2,0,0,1,.26,0,.48.48,0,0,1,.11.34,1.38,1.38,0,0,1,0,.26l-5.75,24.47a2.9,2.9,0,0,1-.23.66,1.32,1.32,0,0,1-.51.56l-1.21.7a.2.2,0,0,1-.26,0,.44.44,0,0,1-.11-.34,1.38,1.38,0,0,1,0-.26Z" style="fill: rgb(189, 205, 214); transform-origin: 250.065px 147.025px;" id="elng6j0vwiyyb" class="animable"></path><path d="M260.61,142.38a1.85,1.85,0,0,1-.24.87L257,150.18a.6.6,0,0,1-.15.2c-.05,0-.07.06-.09.06a.2.2,0,0,1-.26,0,.51.51,0,0,1-.11-.35v-2.32a2.81,2.81,0,0,1,.07-.72,2.71,2.71,0,0,1,.24-.64l1.76-3.66-1.76-1.62a.82.82,0,0,1-.24-.36,2,2,0,0,1-.07-.64v-2.33a1.15,1.15,0,0,1,.11-.47.73.73,0,0,1,.26-.32l.09,0a.21.21,0,0,1,.15,0l3.35,3.07a.67.67,0,0,1,.24.59Z" style="fill: rgb(189, 205, 214); transform-origin: 258.499px 143.742px;" id="elnntucxat3ci" class="animable"></path><path d="M269.92,140.77a.25.25,0,0,1,.32,0,.57.57,0,0,1,.14.42v2.56a1.34,1.34,0,0,1-.14.58.86.86,0,0,1-.32.39l-1.58.92a.25.25,0,0,1-.33,0,.53.53,0,0,1-.13-.41v-2.57a1.31,1.31,0,0,1,.13-.57.85.85,0,0,1,.33-.4Z" style="fill: rgb(189, 205, 214); transform-origin: 269.129px 143.207px;" id="elyby57sxt9kf" class="animable"></path><path d="M275.2,137.72a.24.24,0,0,1,.32,0,.53.53,0,0,1,.14.42v2.56a1.21,1.21,0,0,1-.14.58.81.81,0,0,1-.32.39l-1.58.92a.24.24,0,0,1-.32,0,.54.54,0,0,1-.14-.42V139.6a1.33,1.33,0,0,1,.14-.57.84.84,0,0,1,.32-.4Z" style="fill: rgb(189, 205, 214); transform-origin: 274.41px 140.155px;" id="eluom95n2onj" class="animable"></path><path d="M280.48,134.67a.25.25,0,0,1,.33,0,.57.57,0,0,1,.13.42v2.56a1.33,1.33,0,0,1-.13.58.82.82,0,0,1-.33.39l-1.58.92a.24.24,0,0,1-.32,0,.54.54,0,0,1-.13-.42v-2.56a1.31,1.31,0,0,1,.13-.57.84.84,0,0,1,.32-.4Z" style="fill: rgb(189, 205, 214); transform-origin: 279.694px 137.104px;" id="elvd9rvjysxd" class="animable"></path><path d="M240.88,171.54l77.42-44.69c.91-.53,1.66-.16,1.66.83a3.57,3.57,0,0,1-1.66,2.75l-77.42,44.7c-.91.53-1.65.15-1.65-.84A3.56,3.56,0,0,1,240.88,171.54Z" style="fill: rgb(189, 205, 214); transform-origin: 279.595px 150.989px;" id="eldzjzc9hrd7k" class="animable"></path><path d="M265.72,200.23l77.42-44.7c.91-.53,1.66-.15,1.66.84a3.54,3.54,0,0,1-1.66,2.74l-77.42,44.7c-.91.53-1.65.15-1.65-.84A3.53,3.53,0,0,1,265.72,200.23Z" style="fill: rgb(255, 255, 255); transform-origin: 304.435px 179.67px;" id="elcyy44j5ci4" class="animable"></path><path d="M265.72,228.91l37.06-21.38c.91-.53,1.65-.15,1.65.84a3.56,3.56,0,0,1-1.65,2.75l-37.06,21.37c-.91.53-1.65.16-1.65-.83A3.56,3.56,0,0,1,265.72,228.91Z" style="fill: rgb(224, 224, 224); transform-origin: 284.25px 220.011px;" id="elf7gz4bdacph" class="animable"></path><path d="M324.72,123.14l30.84-17.87c.91-.53,1.65-.15,1.65.84a3.53,3.53,0,0,1-1.65,2.74l-30.84,17.88c-.92.53-1.66.15-1.66-.84A3.55,3.55,0,0,1,324.72,123.14Z" style="fill: rgb(189, 205, 214); transform-origin: 340.135px 116px;" id="el22zonz02c34i" class="animable"></path><path d="M240.88,329.28l77.42-44.7c.91-.52,1.66-.15,1.66.84a3.57,3.57,0,0,1-1.66,2.75l-77.42,44.7c-.91.52-1.65.15-1.65-.84A3.56,3.56,0,0,1,240.88,329.28Z" style="fill: rgb(189, 205, 214); transform-origin: 279.595px 308.725px;" id="el14d3ohdtj2me" class="animable"></path><path d="M324.72,280.88,355.56,263c.91-.53,1.65-.16,1.65.83a3.56,3.56,0,0,1-1.65,2.75l-30.84,17.87c-.92.53-1.66.16-1.66-.83A3.55,3.55,0,0,1,324.72,280.88Z" style="fill: rgb(189, 205, 214); transform-origin: 340.135px 273.725px;" id="ellw78umirnd" class="animable"></path><path d="M324.72,237.93l30.84-17.87c.91-.53,1.65-.15,1.65.84a3.56,3.56,0,0,1-1.65,2.75l-30.84,17.87c-.92.53-1.66.15-1.66-.84A3.55,3.55,0,0,1,324.72,237.93Z" style="fill: rgb(189, 205, 214); transform-origin: 340.135px 230.79px;" id="el3eza2e5fed4" class="animable"></path><path d="M324.72,252.27l30.84-17.87c.91-.53,1.65-.16,1.65.83a3.56,3.56,0,0,1-1.65,2.75l-30.84,17.88c-.92.52-1.66.15-1.66-.84A3.55,3.55,0,0,1,324.72,252.27Z" style="fill: rgb(189, 205, 214); transform-origin: 340.135px 245.127px;" id="el8s3w7n9nb3t" class="animable"></path><path d="M298.42,253.07l17.32-10c.92-.53,1.66-.15,1.66.84a3.55,3.55,0,0,1-1.66,2.75l-17.32,10c-.92.53-1.66.15-1.66-.84A3.55,3.55,0,0,1,298.42,253.07Z" style="fill: rgb(189, 205, 214); transform-origin: 307.08px 249.865px;" id="elc40v1avfky" class="animable"></path><path d="M240.88,185.92,286,159.83c.91-.53,1.65-.15,1.65.83a3.55,3.55,0,0,1-1.65,2.75L240.88,189.5c-.91.53-1.65.16-1.65-.83A3.56,3.56,0,0,1,240.88,185.92Z" style="fill: rgb(189, 205, 214); transform-origin: 263.44px 174.666px;" id="elypjf7lqy2mc" class="animable"></path><g id="elmxktkoeknl"><path d="M240.88,185.92,286,159.83c.91-.53,1.65-.15,1.65.83a3.55,3.55,0,0,1-1.65,2.75L240.88,189.5c-.91.53-1.65.16-1.65-.83A3.56,3.56,0,0,1,240.88,185.92Z" style="fill: rgb(255, 255, 255); opacity: 0.6; transform-origin: 263.44px 174.666px;" class="animable"></path></g><path d="M240.88,200.23l15.32-8.85c.92-.53,1.66-.16,1.66.83A3.55,3.55,0,0,1,256.2,195l-15.32,8.86c-.91.52-1.65.15-1.65-.84A3.56,3.56,0,0,1,240.88,200.23Z" style="fill: rgb(189, 205, 214); transform-origin: 248.545px 197.617px;" id="el84fkca0zlpu" class="animable"></path><g id="el560lurygayw"><path d="M240.88,200.23l15.32-8.85c.92-.53,1.66-.16,1.66.83A3.55,3.55,0,0,1,256.2,195l-15.32,8.86c-.91.52-1.65.15-1.65-.84A3.56,3.56,0,0,1,240.88,200.23Z" style="fill: rgb(255, 255, 255); opacity: 0.6; transform-origin: 248.545px 197.617px;" class="animable"></path></g><path d="M240.88,214.57l15.32-8.85c.92-.53,1.66-.16,1.66.83a3.55,3.55,0,0,1-1.66,2.75l-15.32,8.86c-.91.53-1.65.15-1.65-.84A3.56,3.56,0,0,1,240.88,214.57Z" style="fill: rgb(189, 205, 214); transform-origin: 248.545px 211.939px;" id="elpn7jm5huof" class="animable"></path><g id="ely5u8ytto6d"><path d="M240.88,214.57l15.32-8.85c.92-.53,1.66-.16,1.66.83a3.55,3.55,0,0,1-1.66,2.75l-15.32,8.86c-.91.53-1.65.15-1.65-.84A3.56,3.56,0,0,1,240.88,214.57Z" style="fill: rgb(255, 255, 255); opacity: 0.6; transform-origin: 248.545px 211.939px;" class="animable"></path></g><path d="M240.88,228.91l15.32-8.85c.92-.53,1.66-.16,1.66.83a3.55,3.55,0,0,1-1.66,2.75l-15.32,8.86c-.91.53-1.65.15-1.65-.84A3.56,3.56,0,0,1,240.88,228.91Z" style="fill: rgb(189, 205, 214); transform-origin: 248.545px 226.279px;" id="el8nrlm29genu" class="animable"></path><g id="elf1fpd17gezw"><path d="M240.88,228.91l15.32-8.86c.92-.53,1.66-.15,1.66.84a3.55,3.55,0,0,1-1.66,2.75l-15.32,8.85c-.91.53-1.65.16-1.65-.83A3.56,3.56,0,0,1,240.88,228.91Z" style="fill: rgb(255, 255, 255); opacity: 0.6; transform-origin: 248.545px 226.271px;" class="animable"></path></g><path d="M265.72,214.57l45.16-26.09c.91-.53,1.65-.16,1.65.83a3.56,3.56,0,0,1-1.65,2.75l-45.16,26.09c-.91.53-1.65.16-1.65-.83A3.55,3.55,0,0,1,265.72,214.57Z" style="fill: rgb(189, 205, 214); transform-origin: 288.3px 203.315px;" id="el2n9ki9d3k58" class="animable"></path><path d="M317.29,184.77l19.64-11.3c.91-.53,1.65-.15,1.65.84a3.56,3.56,0,0,1-1.65,2.75l-19.64,11.3c-.91.53-1.65.15-1.65-.84A3.56,3.56,0,0,1,317.29,184.77Z" style="fill: rgb(189, 205, 214); transform-origin: 327.11px 180.915px;" id="elaf95k4lfb8h" class="animable"></path><path d="M240.88,243.25l15.32-8.85c.92-.53,1.66-.16,1.66.83A3.55,3.55,0,0,1,256.2,238l-15.32,8.86c-.91.53-1.65.15-1.65-.84A3.56,3.56,0,0,1,240.88,243.25Z" style="fill: rgb(189, 205, 214); transform-origin: 248.545px 240.629px;" id="elzkurla2i7e8" class="animable"></path><g id="el2jvv8ngb1ib"><path d="M240.88,243.25l15.32-8.85c.92-.53,1.66-.16,1.66.83A3.55,3.55,0,0,1,256.2,238l-15.32,8.86c-.91.53-1.65.15-1.65-.84A3.56,3.56,0,0,1,240.88,243.25Z" style="fill: rgb(255, 255, 255); opacity: 0.6; transform-origin: 248.545px 240.629px;" class="animable"></path></g><path d="M292.45,156.12l19.64-11.3c.91-.52,1.66-.15,1.66.84a3.57,3.57,0,0,1-1.66,2.75l-19.64,11.3c-.91.53-1.65.15-1.65-.84A3.56,3.56,0,0,1,292.45,156.12Z" style="fill: rgb(189, 205, 214); transform-origin: 302.275px 152.267px;" id="eluxxcwc0215g" class="animable"></path><g id="elpq950xpa0hd"><path d="M292.45,156.12l19.64-11.3c.91-.52,1.66-.15,1.66.84a3.57,3.57,0,0,1-1.66,2.75l-19.64,11.3c-.91.53-1.65.15-1.65-.84A3.56,3.56,0,0,1,292.45,156.12Z" style="fill: rgb(255, 255, 255); opacity: 0.6; transform-origin: 302.275px 152.267px;" class="animable"></path></g><path d="M284.35,232.47l45.16-26.09c.91-.53,1.65-.15,1.65.84a3.56,3.56,0,0,1-1.65,2.75l-45.16,26.09c-.91.52-1.65.15-1.65-.84A3.56,3.56,0,0,1,284.35,232.47Z" style="fill: rgb(224, 224, 224); transform-origin: 306.93px 221.218px;" id="elsw8hvfx095" class="animable"></path><path d="M310.4,231.83l45.16-26.09c.91-.53,1.66-.15,1.66.84a3.54,3.54,0,0,1-1.66,2.74L310.4,235.41c-.91.53-1.65.16-1.65-.83A3.56,3.56,0,0,1,310.4,231.83Z" style="fill: rgb(255, 255, 255); transform-origin: 332.985px 220.576px;" id="elsxxg5r6zqja" class="animable"></path><path d="M335.92,202.68l19.64-11.3c.91-.53,1.65-.16,1.65.83a3.56,3.56,0,0,1-1.65,2.75l-19.64,11.3c-.91.53-1.65.16-1.65-.83A3.55,3.55,0,0,1,335.92,202.68Z" style="fill: rgb(224, 224, 224); transform-origin: 345.74px 198.82px;" id="elxvkzhitkhjr" class="animable"></path><path d="M335.92,259.48l19.64-11.3c.91-.53,1.65-.16,1.65.83a3.56,3.56,0,0,1-1.65,2.75l-19.64,11.3c-.91.53-1.65.15-1.65-.84A3.53,3.53,0,0,1,335.92,259.48Z" style="fill: rgb(224, 224, 224); transform-origin: 345.74px 255.619px;" id="elx7lmen57f1g" class="animable"></path><path d="M265.72,185.89l45.16-26.09c.91-.53,1.65-.15,1.65.84a3.56,3.56,0,0,1-1.65,2.75l-45.16,26.09c-.91.52-1.65.15-1.65-.84A3.56,3.56,0,0,1,265.72,185.89Z" style="fill: rgb(189, 205, 214); transform-origin: 288.3px 174.638px;" id="elr7kog0ndwa" class="animable"></path><g id="el94gb70lk1n"><path d="M265.72,185.89l45.16-26.09c.91-.53,1.65-.15,1.65.84a3.56,3.56,0,0,1-1.65,2.75l-45.16,26.09c-.91.52-1.65.15-1.65-.84A3.56,3.56,0,0,1,265.72,185.89Z" style="fill: rgb(255, 255, 255); opacity: 0.6; transform-origin: 288.3px 174.638px;" class="animable"></path></g><path d="M317.29,156.1l19.64-11.3c.91-.53,1.65-.16,1.65.83a3.56,3.56,0,0,1-1.65,2.75l-19.64,11.3c-.91.53-1.65.16-1.65-.83A3.53,3.53,0,0,1,317.29,156.1Z" style="fill: rgb(189, 205, 214); transform-origin: 327.11px 152.24px;" id="elofnngcpiky" class="animable"></path><g id="eljrfolo5r45"><path d="M317.29,156.1l19.64-11.3c.91-.53,1.65-.16,1.65.83a3.56,3.56,0,0,1-1.65,2.75l-19.64,11.3c-.91.53-1.65.16-1.65-.83A3.53,3.53,0,0,1,317.29,156.1Z" style="fill: rgb(255, 255, 255); opacity: 0.6; transform-origin: 327.11px 152.24px;" class="animable"></path></g><g id="el28q013idbj9"><path d="M265.72,214.57l45.16-26.09c.91-.53,1.65-.16,1.65.83a3.56,3.56,0,0,1-1.65,2.75l-45.16,26.09c-.91.53-1.65.16-1.65-.83A3.55,3.55,0,0,1,265.72,214.57Z" style="fill: rgb(255, 255, 255); opacity: 0.6; transform-origin: 288.3px 203.315px;" class="animable"></path></g><g id="elu9wkeru0utd"><path d="M317.29,184.77l19.64-11.3c.91-.53,1.65-.15,1.65.84a3.56,3.56,0,0,1-1.65,2.75l-19.64,11.3c-.91.53-1.65.15-1.65-.84A3.56,3.56,0,0,1,317.29,184.77Z" style="fill: rgb(255, 255, 255); opacity: 0.6; transform-origin: 327.11px 180.915px;" class="animable"></path></g></g></g><g id="freepik--Icons--inject-2" class="animable" style="transform-origin: 425.398px 176.9px;"><g id="freepik--Java--inject-2" class="animable" style="transform-origin: 425.399px 84.675px;"><path d="M419.89,64l-10.77,6.17-10.83-1a.76.76,0,0,0-.37.06c.87-.51,10.31-5.91,10.7-6.12a.68.68,0,0,1,.45-.09Z" style="fill: rgb(189, 205, 214); transform-origin: 408.905px 66.5913px;" id="eluqhddmq9c1n" class="animable"></path><g id="ela2m9b2pbk7i"><path d="M419.89,64l-10.77,6.17-10.83-1a.76.76,0,0,0-.37.06c.87-.51,10.31-5.91,10.7-6.12a.68.68,0,0,1,.45-.09Z" style="fill: rgb(255, 255, 255); opacity: 0.5; transform-origin: 408.905px 66.5913px;" class="animable"></path></g><polygon points="453.36 66.16 414.42 43.67 406.68 48.17 409.53 105.95 426.15 125.63 442.77 125.14 450.51 120.64 453.36 66.16" style="fill: rgb(189, 205, 214); transform-origin: 430.02px 84.65px;" id="el1y5juy2lqjz" class="animable"></polygon><g id="elay9bazfeu6i"><polygon points="453.36 66.16 445.63 70.66 406.68 48.17 414.42 43.67 453.36 66.16" style="fill: rgb(255, 255, 255); opacity: 0.5; transform-origin: 430.02px 57.165px;" class="animable"></polygon></g><g id="eley1a3f7082"><polygon points="453.36 66.16 445.63 70.66 442.77 125.14 450.51 120.64 453.36 66.16" style="opacity: 0.15; transform-origin: 448.065px 95.65px;" class="animable"></polygon></g><path d="M406.68,48.17l1.08,21.88-9.46-.83a.8.8,0,0,0-.66,1.33l10.72,11.61L409.53,106l16.62,19.68,16.62-.49,2.86-54.48Z" style="fill: rgb(189, 205, 214); transform-origin: 421.534px 86.925px;" id="el06zd8isb9h09" class="animable"></path><g id="elv6ux9a31mx"><polygon points="426.15 65.05 441.63 73.98 439.35 118.8 426.15 119.78 426.15 65.05" style="fill: rgb(255, 255, 255); opacity: 0.5; transform-origin: 433.89px 92.415px;" class="animable"></polygon></g><polygon points="437.95 76.26 436.32 112.97 426.15 113.55 415.99 101.23 415.47 90.86 419.15 92.98 419.45 99.17 426.15 107.56 432.85 106.9 433.99 79.61 414.65 68.44 414.36 62.64 437.95 76.26" style="fill: rgb(255, 255, 255); transform-origin: 426.155px 88.095px;" id="el6gsbuyb8tb5" class="animable"></polygon></g><g id="freepik--CSS--inject-2" class="animable" style="transform-origin: 425.398px 176.91px;"><path d="M419.89,156.26l-10.77,6.17-10.83-1a.9.9,0,0,0-.37.05c.87-.51,10.31-5.91,10.7-6.12a.75.75,0,0,1,.45-.09Z" style="fill: rgb(189, 205, 214); transform-origin: 408.905px 158.848px;" id="elu1og5f0xa3" class="animable"></path><polygon points="453.36 158.42 414.42 135.93 406.68 140.43 409.53 198.21 426.15 217.89 442.77 217.4 450.51 212.9 453.36 158.42" style="fill: rgb(189, 205, 214); transform-origin: 430.02px 176.91px;" id="elhqa6ats4q9w" class="animable"></polygon><g id="elwhri4xr219"><polygon points="453.36 158.42 445.63 162.91 442.77 217.4 450.51 212.9 453.36 158.42" style="opacity: 0.35; transform-origin: 448.065px 187.91px;" class="animable"></polygon></g><path d="M406.68,140.43l1.08,21.87-9.46-.82a.8.8,0,0,0-.66,1.33l10.72,11.61,1.17,23.79,16.62,19.68,16.62-.49,2.86-54.49Z" style="fill: rgb(189, 205, 214); transform-origin: 421.533px 179.16px;" id="elp9pxspt29tk" class="animable"></path><g id="el0048u6q0mjqeh"><path d="M406.68,140.43l1.08,21.87-9.46-.82a.8.8,0,0,0-.66,1.33l10.72,11.61,1.17,23.79,16.62,19.68,16.62-.49,2.86-54.49Z" style="opacity: 0.25; transform-origin: 421.533px 179.16px;" class="animable"></path></g><g id="el248ll60frlq"><polygon points="426.15 157.3 441.63 166.24 439.35 211.05 426.15 212.04 426.15 157.3" style="fill: rgb(189, 205, 214); opacity: 0.7; transform-origin: 433.89px 184.67px;" class="animable"></polygon></g><polygon points="414.36 154.9 414.6 160.67 433.99 171.86 433.52 183.24 415.11 172.61 415.35 178.38 433.29 188.74 432.85 199.16 426.15 199.82 419.45 191.42 419.15 185.24 415.47 183.12 415.99 193.49 426.15 205.81 436.32 205.23 437.95 168.51 414.36 154.9" style="fill: rgb(255, 255, 255); transform-origin: 426.155px 180.355px;" id="el0iy5ia2lnkrd" class="animable"></polygon></g><g id="freepik--HTML--inject-2" class="animable" style="transform-origin: 425.399px 269.155px;"><polygon points="453.36 250.66 414.42 228.18 406.68 232.67 409.53 290.45 426.15 310.13 442.77 309.64 450.51 305.14 453.36 250.66" style="fill: rgb(189, 205, 214); transform-origin: 430.02px 269.155px;" id="elpuskbahglw" class="animable"></polygon><g id="eln3uihme45ub"><polygon points="453.36 250.66 445.63 255.16 406.68 232.67 414.42 228.18 453.36 250.66" style="opacity: 0.25; transform-origin: 430.02px 241.67px;" class="animable"></polygon></g><g id="elxi3vnjvfixm"><polygon points="453.36 250.66 445.63 255.16 442.77 309.64 450.51 305.14 453.36 250.66" style="opacity: 0.55; transform-origin: 448.065px 280.15px;" class="animable"></polygon></g><path d="M419.89,248.5l-10.77,6.17-10.83-.95a.76.76,0,0,0-.37.06c.87-.51,10.31-5.92,10.7-6.13a.83.83,0,0,1,.45-.09Z" style="fill: rgb(189, 205, 214); transform-origin: 408.905px 251.114px;" id="elx0rjdkol3gj" class="animable"></path><g id="el2obtfa267o3"><path d="M419.89,248.5l-10.77,6.17-10.83-.95a.76.76,0,0,0-.37.06c.87-.51,10.31-5.92,10.7-6.13a.83.83,0,0,1,.45-.09Z" style="opacity: 0.25; transform-origin: 408.905px 251.114px;" class="animable"></path></g><path d="M406.68,232.67l1.08,21.88-9.46-.83a.8.8,0,0,0-.66,1.33l10.72,11.61,1.17,23.79,16.62,19.68,16.62-.49,2.86-54.48Z" style="fill: rgb(189, 205, 214); transform-origin: 421.534px 271.4px;" id="elj2g5wf9kqyj" class="animable"></path><g id="eljrhhtg7gdzb"><path d="M406.68,232.67l1.08,21.88-9.46-.83a.8.8,0,0,0-.66,1.33l10.72,11.61,1.17,23.79,16.62,19.68,16.62-.49,2.86-54.48Z" style="opacity: 0.4; transform-origin: 421.534px 271.4px;" class="animable"></path></g><g id="el6ux9s6lzm4l"><polygon points="426.15 249.55 441.63 258.48 439.35 303.3 426.15 304.28 426.15 249.55" style="fill: rgb(189, 205, 214); opacity: 0.5; transform-origin: 433.89px 276.915px;" class="animable"></polygon></g><polygon points="437.95 260.76 414.36 247.14 415.35 270.63 433.29 280.98 432.85 291.41 426.15 292.06 419.45 283.67 419.15 277.48 415.47 275.36 415.99 285.74 426.15 298.05 436.32 297.47 437.19 277.6 418.79 266.98 418.31 255.06 437.66 266.23 437.95 260.76" style="fill: rgb(255, 255, 255); transform-origin: 426.155px 272.595px;" id="ely5b8zd6igt" class="animable"></polygon></g></g><g id="freepik--Character--inject-2" class="animable" style="transform-origin: 295.598px 338.078px;"><g id="freepik--character--inject-2" class="animable" style="transform-origin: 295.598px 338.078px;"><path d="M250.31,367.18c-2.8,8.36-5.2,19.16-9,35.43-3.55,15.24-3.57,26,1.36,29.7s19.06,1.44,28-17.6c2.8-6,13.33-24.35,13.33-24.35s7.8-2.81,10.49-4.92c0,0,26,.76,38.64-1.83s26.08-18,20.9-19.54c-9.3-2.74-34.08-3.78-55.07-5.13Z" style="fill: rgb(55, 71, 79); transform-origin: 296.98px 396.369px;" id="elap5gapwyd8p" class="animable"></path><path d="M320.75,380.35c-5.69,1.32-14.12-.44-18.87-1.82a12.52,12.52,0,0,0-.16-5,16.43,16.43,0,0,1-2.11,6.32c-.78.44-1.44.81-1.92,1.06-3.16,1.61-11.84,6.05-13.45,4.65a16.94,16.94,0,0,0-9.73-6.17c2.72,1.83,10.6,7.48,7.8,14l1.71-3s7.8-2.81,10.49-4.92c0,0,14.55.42,27.16-.44l15-10.37S329.47,374.21,320.75,380.35Z" style="fill: rgb(38, 50, 56); transform-origin: 305.59px 383.46px;" id="el7kkpjfdmskt" class="animable"></path><path d="M306.17,398.09a16.42,16.42,0,0,1-6.76,4,5.88,5.88,0,0,1-2.54,0c-2.92-.61-7.6-.6-9.24,5.23-1.85,6.61-9.24,9.75-11.21,14.28-1,2.26-1.5,8.81-.54,12.84.8,3.3,7.19.85,9.56-3.18s7.45-9.34,10.8-12.4c5.45-3.07,11.5-7.57,14.08-9.38Z" style="fill: rgb(242, 143, 143); transform-origin: 292.843px 417.034px;" id="elqmasq77e8yr" class="animable"></path><path d="M344.61,361.82c16.77,1.12,17.34,10,13.15,16.76-4.51,7.25-21,17-30,22.16-8.21,4.73-22.22,13.11-22.22,13.11s-7.09-5.54-6.17-11.77c9.28-6.47,21.78-24.89,37.25-27.45Z" style="fill: rgb(38, 50, 56); transform-origin: 329.616px 387.835px;" id="el17foe2mbl8b" class="animable"></path><path d="M278.41,436.47a3.83,3.83,0,0,1-2.75-.64c-.75-.53-2.41-5.2-1-10.86a24.15,24.15,0,0,1,6.2-11.14c1.83-1.94,2.49-4.17,3.15-7s2.72-6.3,4.15-6.69,3.6.72,3.6.72Z" style="fill: rgb(38, 50, 56); transform-origin: 282.935px 418.285px;" id="elafcvvd8anz" class="animable"></path><path d="M300.52,416.47c-.35,1.8-1.83,2.26-3.42,2.89-2.17.86-4.23,3.1-6.19,5.6-1.33,1.7-2.43,3.4-3.64,5.18s-2.23,4.35-3.53,5.71c-1.91,2-5.77,1.62-6.83-1.21-.92-2.44-1.31-8.5,1.47-14.3,1.52-3.17,5.72-6.24,6.82-10.55.73-2.88,1.74-6.31,3.86-8.5,1.26-1.3,2.41-1,4-.54a51.32,51.32,0,0,0,6.36,1.33,9.66,9.66,0,0,1-1.55,5,4.17,4.17,0,0,0-.8,1.62,3.36,3.36,0,0,0,.11,1.22c.12.56.32,1.21.87,1.37a5.34,5.34,0,0,0,.69.05c.86.11,1.28,1.1,1.5,1.94a8,8,0,0,1,.35,2.79A3.58,3.58,0,0,1,300.52,416.47Z" style="fill: rgb(189, 205, 214); transform-origin: 288.414px 418.731px;" id="elxe2z97jfoul" class="animable"></path><g id="elb2g70am05um"><path d="M300.52,416.47c-.35,1.8-1.83,2.26-3.42,2.89-2.17.86-4.23,3.1-6.19,5.6-1.33,1.7-2.43,3.4-3.64,5.18s-2.23,4.35-3.53,5.71c-1.91,2-5.77,1.62-6.83-1.21-.92-2.44-1.31-8.5,1.47-14.3,1.52-3.17,5.72-6.24,6.82-10.55.73-2.88,1.74-6.31,3.86-8.5,1.26-1.3,2.41-1,4-.54a51.32,51.32,0,0,0,6.36,1.33,9.66,9.66,0,0,1-1.55,5,4.17,4.17,0,0,0-.8,1.62,3.36,3.36,0,0,0,.11,1.22c.12.56.32,1.21.87,1.37a5.34,5.34,0,0,0,.69.05c.86.11,1.28,1.1,1.5,1.94a8,8,0,0,1,.35,2.79A3.58,3.58,0,0,1,300.52,416.47Z" style="opacity: 0.4; transform-origin: 288.414px 418.731px;" class="animable"></path></g><path d="M292.87,422.63a2.61,2.61,0,0,0,1.73-1.81c.45-1.22-.09-3.62-1-5.2a1,1,0,0,0-1.73-.15h0a1.06,1.06,0,0,0-.08,1.21A8,8,0,0,1,292.87,422.63Z" style="fill: rgb(245, 245, 245); transform-origin: 293.2px 418.835px;" id="eluyk2vpdwbpk" class="animable"></path><path d="M290,426.16a3,3,0,0,0,1.67-2.21,9.34,9.34,0,0,0-1.07-5.68,1,1,0,0,0-1.68-.15h0a1,1,0,0,0-.07,1.16A8,8,0,0,1,290,426.16Z" style="fill: rgb(245, 245, 245); transform-origin: 290.222px 421.945px;" id="el4kxxu9ghszw" class="animable"></path><path d="M287.27,430.14a3.38,3.38,0,0,0,1.57-2.32,9,9,0,0,0-1.13-5.47,1,1,0,0,0-1.68-.15h0a1,1,0,0,0-.07,1.17A7.63,7.63,0,0,1,287.27,430.14Z" style="fill: rgb(245, 245, 245); transform-origin: 287.35px 425.975px;" id="el22fw7a9fbqj" class="animable"></path><path d="M299.48,400.57c3-.75,7.34-1.81,9.14-4.19s5.55-4.68,10.61-1.35c3.2,2.11,7,2.8,10.8,3.05a35.52,35.52,0,0,1,5.06.24,18.65,18.65,0,0,1,5.6,2.59,9.25,9.25,0,0,1,2.79,2.41,5.72,5.72,0,0,1,.09,6.24,3.12,3.12,0,0,1-.79.87,3.29,3.29,0,0,1-1.32.55c-1.75.39-3.21-.16-4.86-.62-1.37-.38-2.77-.67-4.16-.92a70.11,70.11,0,0,0-9.58-1.12c-1.37-.05-4.22-.27-5.59-.17-5.72.39-13.81,3.61-13.81,3.61Z" style="fill: rgb(255, 168, 167); transform-origin: 321.966px 402.562px;" id="elj6thipo1jvp" class="animable"></path><path d="M240,428c.94,5.78,7.43,8.57,21.34,5.79s47-23.63,47-23.63-1.29-8-8.9-10.14c0,0-6.92,1.26-18.22,3.72a146,146,0,0,0-15.07,4.17c-7.64,10.25-15.58,6.11-18.44,9.71C243,423.61,240,428,240,428Z" style="fill: rgb(55, 71, 79); transform-origin: 274.17px 417.447px;" id="el44s8sy9ubhs" class="animable"></path><path d="M345,409.88a3.84,3.84,0,0,0,1.65-2.3c.21-.89-1.61-5.49-6.39-8.85a24.2,24.2,0,0,0-12-4.29c-2.65-.25-4.62-1.49-7-3.17s-6.19-2.94-7.53-2.29-2.23,2.91-2.23,2.91Z" style="fill: rgb(38, 50, 56); transform-origin: 329.083px 399.343px;" id="eli5xha7w24m" class="animable"></path><path d="M315.21,409.4c1.45,1.12,2.87.49,4.48-.08,2.2-.78,5.23-.46,8.35.13,2.12.4,4.07,1,6.15,1.5s4.54,1.8,6.42,2c2.74.23,5.4-2.59,4.34-5.41-.92-2.44-4.62-7.26-10.54-9.79-3.22-1.38-8.4-.93-12.07-3.44-2.45-1.68-5.47-3.61-8.51-3.85-1.8-.15-2.46.85-3.36,2.22a51.83,51.83,0,0,1-3.9,5.2,9.74,9.74,0,0,0,4.48,2.76,4.4,4.4,0,0,1,1.67.68,3.59,3.59,0,0,1,.72,1c.28.49.55,1.12.24,1.6a5.55,5.55,0,0,1-.48.49c-.57.66-.23,1.67.15,2.45a8.13,8.13,0,0,0,1.58,2.33A3,3,0,0,0,315.21,409.4Z" style="fill: rgb(189, 205, 214); transform-origin: 325.879px 401.704px;" id="elm93plhrwiij" class="animable"></path><g id="elmj2riu7dggk"><path d="M315.21,409.4c1.45,1.12,2.87.49,4.48-.08,2.2-.78,5.23-.46,8.35.13,2.12.4,4.07,1,6.15,1.5s4.54,1.8,6.42,2c2.74.23,5.4-2.59,4.34-5.41-.92-2.44-4.62-7.26-10.54-9.79-3.22-1.38-8.4-.93-12.07-3.44-2.45-1.68-5.47-3.61-8.51-3.85-1.8-.15-2.46.85-3.36,2.22a51.83,51.83,0,0,1-3.9,5.2,9.74,9.74,0,0,0,4.48,2.76,4.4,4.4,0,0,1,1.67.68,3.59,3.59,0,0,1,.72,1c.28.49.55,1.12.24,1.6a5.55,5.55,0,0,1-.48.49c-.57.66-.23,1.67.15,2.45a8.13,8.13,0,0,0,1.58,2.33A3,3,0,0,0,315.21,409.4Z" style="opacity: 0.4; transform-origin: 325.879px 401.704px;" class="animable"></path></g><path d="M325,409a2.6,2.6,0,0,1-2.49-.22c-1.15-.62-2.32-2.78-2.68-4.57a1,1,0,0,1,1.21-1.25h0a1.05,1.05,0,0,1,.85.85A8,8,0,0,0,325,409Z" style="fill: rgb(245, 245, 245); transform-origin: 322.395px 406.074px;" id="el05byudl4x9mn" class="animable"></path><path d="M329.52,409.76a3,3,0,0,1-2.72-.57,9.35,9.35,0,0,1-2.94-5A1,1,0,0,1,325,403h0a1,1,0,0,1,.81.83A8.07,8.07,0,0,0,329.52,409.76Z" style="fill: rgb(245, 245, 245); transform-origin: 326.68px 406.43px;" id="elunql9g1hfor" class="animable"></path><path d="M334.19,411a3.38,3.38,0,0,1-2.71-.71,9,9,0,0,1-2.75-4.86,1,1,0,0,1,1.16-1.22h0a1,1,0,0,1,.82.83A7.67,7.67,0,0,0,334.19,411Z" style="fill: rgb(245, 245, 245); transform-origin: 331.446px 407.621px;" id="elbeo2ldqnbqo" class="animable"></path><path d="M275.79,405s-9.34,1.83-16.27,6.49c0,0,7.12-8.34,18.12-9.83Z" style="fill: rgb(38, 50, 56); transform-origin: 268.58px 406.575px;" id="el2jv0lgx46o4" class="animable"></path><path d="M310.77,333.78,299.13,300.9,296.06,302l1.84,36.32,2,5.4C305.11,341,309.36,339,310.77,333.78Z" style="fill: rgb(255, 168, 167); transform-origin: 303.415px 322.31px;" id="el8inh53tpzkb" class="animable"></path><path d="M283.39,292.26c7.21.08,13.79,2.7,16.52,8.35S311,331.93,311,331.93,304.14,340,294,339.35Z" style="fill: rgb(189, 205, 214); transform-origin: 297.195px 315.824px;" id="elc6t8bft0qxa" class="animable"></path><g id="el3kuqft96uwv"><path d="M283.39,292.26c7.21.08,13.79,2.7,16.52,8.35S311,331.93,311,331.93,304.14,340,294,339.35Z" style="opacity: 0.1; transform-origin: 297.195px 315.824px;" class="animable"></path></g><path d="M268.6,292.7c-10.11,1.87-16.85,4-18.76,5.89-4.3,8.81,1.29,38.34,1.29,38.34l1,14.05-1.78,16.2c10.93,9.24,44.38,4.7,50.34-8.24,0,0-1.67-42.12-1.67-49.59s-4.14-16.42-15.59-17.09Z" style="fill: rgb(250, 250, 250); transform-origin: 274.452px 332.156px;" id="el9uqt5bwlurh" class="animable"></path><path d="M261.24,360.83c-2.93-4.49-2.81-15.91-2.81-15.91s5.12-29.8,3.94-36.9L248.86,321c.86,8.53,2.27,16,2.27,16l1,14.05-1.78,16.2c8.74,7.39,31.88,6,43.85-1.53C276.63,372.69,264.16,365.32,261.24,360.83Z" style="fill: rgb(235, 235, 235); transform-origin: 271.53px 340.077px;" id="elc8r22d5nkx6" class="animable"></path><path d="M263,269s1.52,11.21,2.33,13.09a5,5,0,0,0,2.71,2.54l.42-7.77Z" style="fill: rgb(38, 50, 56); transform-origin: 265.73px 276.815px;" id="el6d2dogiwzfw" class="animable"></path><path d="M267.15,253.37a5.43,5.43,0,0,0-4.62,1.24c-2.08,1.83-1.46,8.1.49,14.34l4.39.84Z" style="fill: rgb(38, 50, 56); transform-origin: 264.323px 261.529px;" id="el4ysh7p2zi0g" class="animable"></path><path d="M268.73,269.89c-.92.46-2.06-1.33-3.07-2.56s-4.46-3.06-6.52.56.9,9,3.65,10.09c4.73,1.88,5.69-1.17,5.69-1.17l-1,17.84c4.39,9.56,21.91,6.15,15.93-.42l.32-4.53a51.5,51.5,0,0,0,7.31.55c3.61-.29,5.25-2.64,6.62-6.42,2.2-6.06,3.24-11,2.67-23.31-.61-13.47-16.13-14.77-24.91-10.12S268.73,269.89,268.73,269.89Z" style="fill: rgb(255, 168, 167); transform-origin: 279.468px 274.268px;" id="elne3f8uh482h" class="animable"></path><path d="M268.42,246.12a43.08,43.08,0,0,1,9.37-2.07c6.88-1,13.88-1.8,20.3-4.47a4.3,4.3,0,0,1,2.48-.51c1.62.33,2.18,2.36,2.12,4a13.46,13.46,0,0,1-.92,4.47,2.59,2.59,0,0,1,3.64.33,4.5,4.5,0,0,1,.77,3.88,9.53,9.53,0,0,1-6,6.49,21.49,21.49,0,0,1-9.06,1.11,61.69,61.69,0,0,1-12.68-1.92,9,9,0,0,0-3.07-.45,2.78,2.78,0,0,0-2.45,1.66c-.57,1.65-1.9,13.08-4.26,13-.44,0-1.89-3-2.91-4.14-1.27-1.4-1.91-11.33-2-13.16a1,1,0,0,0-.16-.4c-1.38-2.28.7-5.78,2.69-6.82A21.52,21.52,0,0,1,268.42,246.12Z" style="fill: rgb(38, 50, 56); transform-origin: 284.737px 255.345px;" id="el8hjys6cf8le" class="animable"></path><path d="M264.43,254.12a3.24,3.24,0,0,1-4.61-4.56Z" style="fill: rgb(38, 50, 56); transform-origin: 261.656px 252.321px;" id="el79lpbp19f5" class="animable"></path><path d="M283.72,289.7s-7.89-1.36-10.56-3a9.21,9.21,0,0,1-3.56-4.09,12.46,12.46,0,0,0,1.85,4.65c1.84,2.75,12.05,5.44,12.05,5.44Z" style="fill: rgb(242, 143, 143); transform-origin: 276.66px 287.655px;" id="elawqfblsogz" class="animable"></path><path d="M284.52,269a1.6,1.6,0,1,1-1.47-1.78A1.63,1.63,0,0,1,284.52,269Z" style="fill: rgb(38, 50, 56); transform-origin: 282.929px 268.816px;" id="el4jrp9dax06" class="animable"></path><path d="M283.28,262.84l-3.55,1.63a2.05,2.05,0,0,1,1-2.66A1.91,1.91,0,0,1,283.28,262.84Z" style="fill: rgb(38, 50, 56); transform-origin: 281.422px 263.057px;" id="ellttmgai351g" class="animable"></path><path d="M283.72,280.08l3.54,1.64a1.92,1.92,0,0,1-2.57,1A2,2,0,0,1,283.72,280.08Z" style="fill: rgb(242, 143, 143); transform-origin: 285.4px 281.487px;" id="el2h1rp67pdo1" class="animable"></path><path d="M298.64,265.36l-2.93-2.63a1.88,1.88,0,0,1,2.73-.21A2.07,2.07,0,0,1,298.64,265.36Z" style="fill: rgb(38, 50, 56); transform-origin: 297.41px 263.695px;" id="el6rwua1svyvv" class="animable"></path><path d="M297.37,269.52a1.6,1.6,0,1,1-1.47-1.78A1.64,1.64,0,0,1,297.37,269.52Z" style="fill: rgb(38, 50, 56); transform-origin: 295.779px 269.336px;" id="els0fdtrrqb1" class="animable"></path><polygon points="289.24 267.88 289.04 277.5 294.18 276.17 289.24 267.88" style="fill: rgb(242, 143, 143); transform-origin: 291.61px 272.69px;" id="elj2b330ietv" class="animable"></polygon><path d="M238.16,365.91c-6.48-6.52-7.52-8.65-6.64-12.72,1.74-8,8.85-33.61,11.55-41.22,3.39-9.56,4.9-13.38,10.54-14.61,4.55,3.6,9,17.08,2.88,29.22l-7.38,26.5" style="fill: rgb(255, 168, 167); transform-origin: 245.365px 331.635px;" id="eldmnsmz9d6x" class="animable"></path><path d="M258.45,295c-8.71,1-12.4,4.52-15.54,13.93S234.25,340,234.25,340s7.31,7.92,17.56,7.09l8.54-28.3S266.36,298.21,258.45,295Z" style="fill: rgb(189, 205, 214); transform-origin: 248.393px 321.075px;" id="eln3n9ajyzprg" class="animable"></path><g id="elgf88jxofb4b"><path d="M258.45,295c-8.71,1-12.4,4.52-15.54,13.93S234.25,340,234.25,340s7.31,7.92,17.56,7.09l8.54-28.3S266.36,298.21,258.45,295Z" style="opacity: 0.1; transform-origin: 248.393px 321.075px;" class="animable"></path></g><path d="M256.43,392.48v1a2.89,2.89,0,0,0,1.43,2.48l27.26,15.68a2.86,2.86,0,0,0,2.85,0l50-28.87a2.84,2.84,0,0,0,1.43-2.47v-.7l-52.85,30.52Z" style="fill: rgb(235, 235, 235); transform-origin: 297.915px 395.81px;" id="ellk9vcy7lww" class="animable"></path><path d="M339.4,379.61,309.76,362.5a1.69,1.69,0,0,0-1.71,0l-51.43,29.69a.38.38,0,0,0,0,.66l29.93,17.28Z" style="fill: rgb(250, 250, 250); transform-origin: 297.914px 386.199px;" id="elo52s7jynpli" class="animable"></path><path d="M326.22,362.27c-4.07-7.22-15.45-28.49-15.45-28.49l-10.86,10c4.43,8.38,16.46,25.24,16.46,25.24C321.9,372.63,328.56,366.43,326.22,362.27Z" style="fill: rgb(255, 168, 167); transform-origin: 313.306px 351.943px;" id="el3qi18h4vcrg" class="animable"></path><polygon points="286.27 407.61 270.28 398.39 317.04 371.4 333.11 380.57 286.27 407.61" style="fill: rgb(224, 224, 224); transform-origin: 301.695px 389.505px;" id="elu4e7rrlhlu" class="animable"></polygon><polygon points="278.42 381.96 278.71 382.13 286.55 386.65 300.49 378.61 300.77 378.44 292.64 373.75 278.42 381.96" style="fill: rgb(224, 224, 224); transform-origin: 289.595px 380.2px;" id="el2zj8r85wrdk" class="animable"></polygon><polygon points="278.71 382.13 286.55 386.65 300.49 378.61 292.64 374.08 278.71 382.13" style="fill: rgb(230, 230, 230); transform-origin: 289.6px 380.365px;" id="el15z4ps2w0xp" class="animable"></polygon><path d="M286.55,410.13V412a2.78,2.78,0,0,0,1.42-.38l50-28.87a2.84,2.84,0,0,0,1.43-2.47v-.7Z" style="fill: rgb(235, 235, 235); transform-origin: 312.975px 395.79px;" id="elugkyuyzzgfb" class="animable"></path><path d="M286.55,410.13V412a2.78,2.78,0,0,0,1.42-.38l50-28.87a2.84,2.84,0,0,0,1.43-2.47v-.7Z" style="fill: rgb(224, 224, 224); transform-origin: 312.975px 395.79px;" id="elaareo7p6cl7" class="animable"></path><path d="M287.35,410.55a3.37,3.37,0,0,0,2.92-.22l49.78-28.75a3.37,3.37,0,0,0,1.65-2.36l5.45-32.5a3.52,3.52,0,0,0,0-.56,3.37,3.37,0,0,0-1-2.4l-51.73,29.87a2.5,2.5,0,0,0-1.22,1.75Z" style="fill: rgb(189, 205, 214); transform-origin: 317.256px 377.272px;" id="elbwiz56uelzh" class="animable"></path><g id="el3fvlohqd8qo"><g style="opacity: 0.7; transform-origin: 317.256px 377.272px;" class="animable"><path d="M287.35,410.55a3.37,3.37,0,0,0,2.92-.22l49.78-28.75a3.37,3.37,0,0,0,1.65-2.36l5.45-32.5a3.52,3.52,0,0,0,0-.56,3.37,3.37,0,0,0-1-2.4l-51.73,29.87a2.5,2.5,0,0,0-1.22,1.75Z" style="fill: rgb(255, 255, 255); transform-origin: 317.256px 377.272px;" id="elpgf4yb55za" class="animable"></path></g></g><path d="M286.55,410.13l.34.2a3.88,3.88,0,0,0,.46.22l5.89-35.17a2.5,2.5,0,0,1,1.22-1.75l51.73-29.87a3.32,3.32,0,0,0-.69-.53l-51.84,29.93a2.48,2.48,0,0,0-1.21,1.75Z" style="fill: rgb(250, 250, 250); transform-origin: 316.37px 376.89px;" id="el17j1k22a80c" class="animable"></path><path d="M315.39,380.55c.36-2.18,2.61-5.07,5-6.46s4.06-.75,3.69,1.43-2.61,5.06-5,6.45S315,382.73,315.39,380.55Z" style="fill: rgb(189, 205, 214); transform-origin: 319.733px 378.031px;" id="elnah18li4u5g" class="animable"></path><path d="M249.11,353.08s3.74,6.21,8.06,12,9,11.89,12.5,12.92c3.29,1,7.15,2.13,8.27,3.16a86.23,86.23,0,0,1,7.5,8.7c1,1.71,3.51,5.19,0,6.3-3.21,1-5.83-.36-8.43-2.15a33.78,33.78,0,0,1-3.49-2.87,12.75,12.75,0,0,1-7.53-1.5c-2-1.12-5.3-3.08-5.3-3.08-2.74-1.88-16.35-14.48-22.53-20.68" style="fill: rgb(255, 168, 167); transform-origin: 262.703px 374.79px;" id="el1m0exdjsp3s" class="animable"></path></g></g><defs>     <filter id="active" height="200%">         <feMorphology in="SourceAlpha" result="DILATED" operator="dilate" radius="2"></feMorphology>                <feFlood flood-color="#32DFEC" flood-opacity="1" result="PINK"></feFlood>        <feComposite in="PINK" in2="DILATED" operator="in" result="OUTLINE"></feComposite>        <feMerge>            <feMergeNode in="OUTLINE"></feMergeNode>            <feMergeNode in="SourceGraphic"></feMergeNode>        </feMerge>    </filter>    <filter id="hover" height="200%">        <feMorphology in="SourceAlpha" result="DILATED" operator="dilate" radius="2"></feMorphology>                <feFlood flood-color="#ff0000" flood-opacity="0.5" result="PINK"></feFlood>        <feComposite in="PINK" in2="DILATED" operator="in" result="OUTLINE"></feComposite>        <feMerge>            <feMergeNode in="OUTLINE"></feMergeNode>            <feMergeNode in="SourceGraphic"></feMergeNode>        </feMerge>            <feColorMatrix type="matrix" values="0   0   0   0   0                0   1   0   0   0                0   0   0   0   0                0   0   0   1   0 "></feColorMatrix>    </filter></defs></svg>